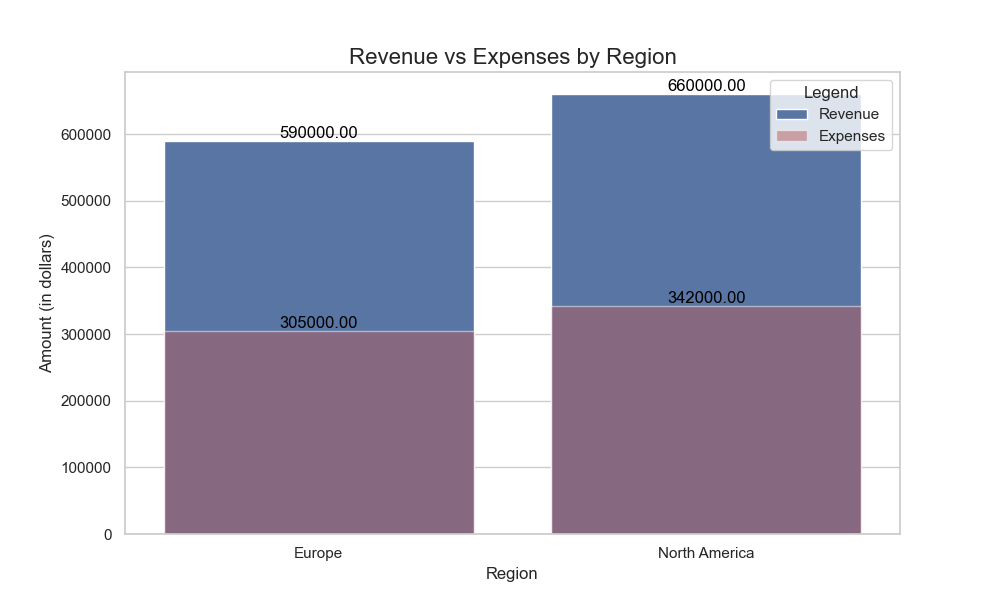

Values plotted in this chart, from the file beside it:
Region, Revenue, Expenses
Europe, 590000, 305000
North America, 660000, 342000
